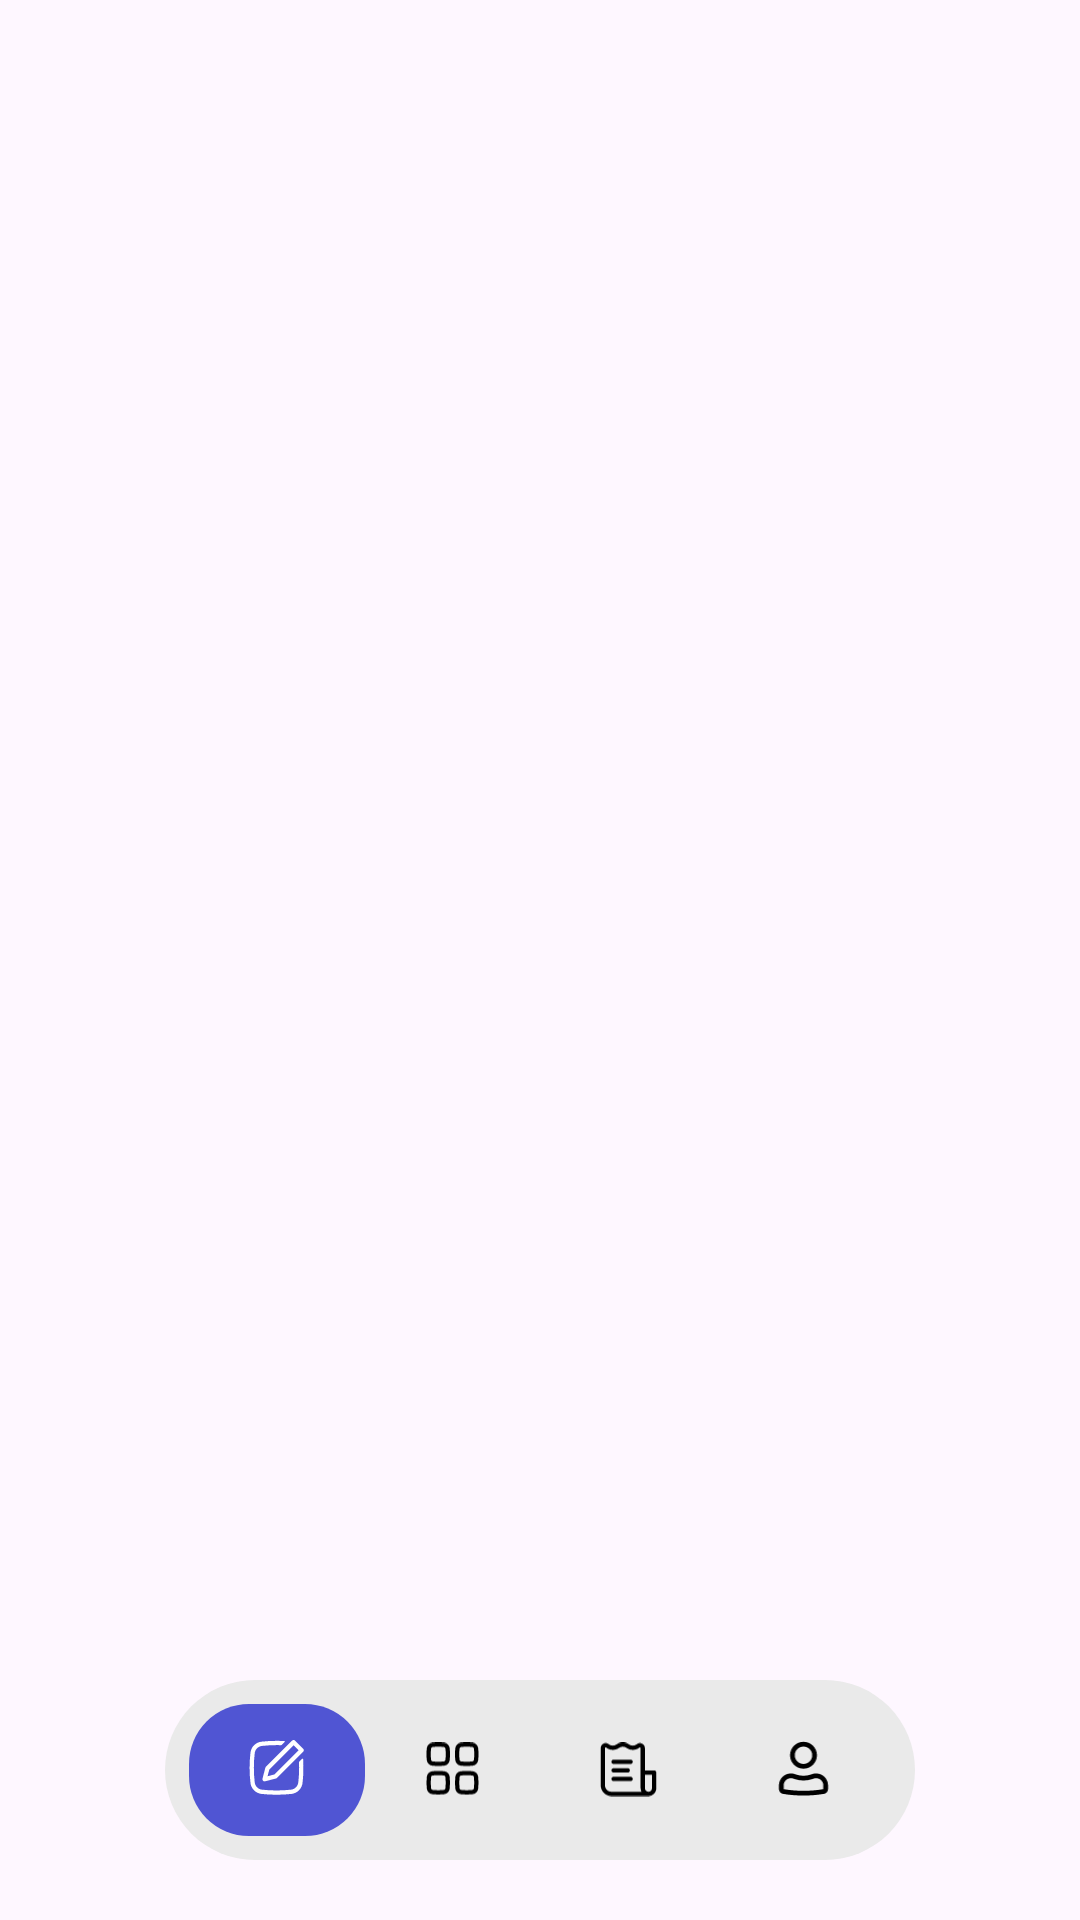

Here is an Android app screen rendered from its layout file. Give the layout XML and the strings, colors and styles it references.
<!-- AndroidManifest.xml: application theme Theme.App_habit -->
<!-- res/layout/activity_main.xml -->
<?xml version="1.0" encoding="utf-8"?>
<androidx.constraintlayout.widget.ConstraintLayout
        xmlns:android="http://schemas.android.com/apk/res/android"
        android:layout_width="match_parent"
        android:layout_height="match_parent"
        xmlns:app="http://schemas.android.com/apk/res-auto">

    <FrameLayout
            android:id="@+id/main_fragment"
            android:layout_width="match_parent"
            android:layout_height="0dp"
            app:layout_constraintTop_toTopOf="parent"
            app:layout_constraintStart_toStartOf="parent"
            app:layout_constraintEnd_toEndOf="parent"
            app:layout_constraintBottom_toBottomOf="parent"
    />

    <com.google.android.material.bottomnavigation.BottomNavigationView
            android:id="@+id/bottom_navigation"
            android:layout_width="250dp"
            android:layout_height="60dp"
            android:background="@drawable/bg_bottom_navigation"
            app:menu="@menu/bottom_navigation_menu"
            app:itemIconTint="@color/bottom_nav_item_color"
            app:itemTextColor="@color/bottom_nav_item_color"
            app:itemBackground="@drawable/bg_nav_item"
            app:itemIconSize="19dp"
            app:layout_constraintBottom_toBottomOf="parent"
            app:layout_constraintStart_toStartOf="parent"
            app:layout_constraintEnd_toEndOf="parent"
            android:layout_marginBottom="20dp"/>

</androidx.constraintlayout.widget.ConstraintLayout>
<!-- resources referenced by this layout -->
<resources>
  <!-- drawable bg_bottom_navigation (drawable) -->
  <?xml version="1.0" encoding="utf-8"?>
  <shape xmlns:android="http://schemas.android.com/apk/res/android">
      <solid android:color="@color/light_gray" />
      <corners android:radius="50dp" />
      <padding
              android:bottom="8dp"
              android:left="8dp"
              android:right="8dp"
              android:top="8dp" />
  </shape>
  <!-- drawable bg_nav_item (drawable) -->
  <?xml version="1.0" encoding="utf-8"?>
  <selector xmlns:android="http://schemas.android.com/apk/res/android">
      <item
              android:drawable="@drawable/bg_nav_item_selected"
              android:state_checked="true"
              android:background="@color/blue"
      />
  
  
  </selector>
  <style name="Theme.App_habit" parent="Base.Theme.App_habit" />
  <color name="light_gray">#EAEAEA</color>
  <!-- drawable bg_nav_item_selected (drawable) -->
  <?xml version="1.0" encoding="utf-8"?>
  <shape xmlns:android="http://schemas.android.com/apk/res/android">
      <solid android:color="@color/blue" />
      <corners android:radius="20dp" />
  </shape>
  <color name="blue">#5055D3</color>
  <style name="Base.Theme.App_habit" parent="Theme.Material3.DayNight.NoActionBar">
          
          
      </style>
</resources>
